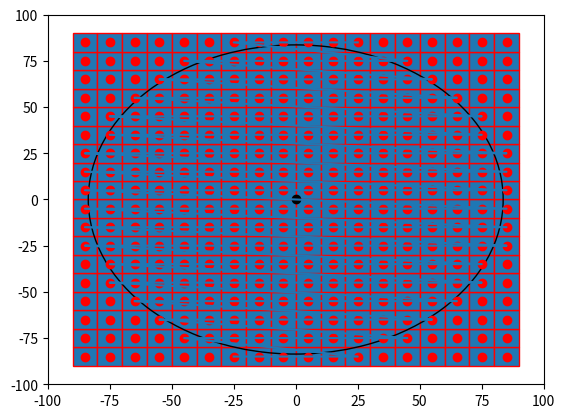

The matplotlib source for this figure:

import numpy as np
import matplotlib.pyplot as plt
import matplotlib.patches as mpatches


bounding_box_2=np.array([[ -85, -75, -65, -55, -45, -35, -25, -15, -5, 5, 15, 25, 35, 45, 55, 65, 75, 85, -85, -75, -65, -55, -45, -35, -25, -15, -5, 5, 15, 25, 35, 45, 55, 65, 75, 85, -85, -75, -65, -55, -45, -35, -25, -15, -5, 5, 15, 25, 35, 45, 55, 65, 75, 85, -85, -75, -65, -55, -45, -35, -25, -15, -5, 5, 15, 25, 35, 45, 55, 65, 75, 85, -85, -75, -65, -55, -45, -35, -25, -15, -5, 5, 15, 25, 35, 45, 55, 65, 75, 85, -85, -75, -65, -55, -45, -35, -25, -15, -5, 5, 15, 25, 35, 45, 55, 65, 75, 85, -85, -75, -65, -55, -45, -35, -25, -15, -5, 5, 15, 25, 35, 45, 55, 65, 75, 85, -85, -75, -65, -55, -45, -35, -25, -15, -5, 5, 15, 25, 35, 45, 55, 65, 75, 85, -85, -75, -65, -55, -45, -35, -25, -15, -5, 5, 15, 25, 35, 45, 55, 65, 75, 85, -85, -75, -65, -55, -45, -35, -25, -15, -5, 5, 15, 25, 35, 45, 55, 65, 75, 85, -85, -75, -65, -55, -45, -35, -25, -15, -5, 5, 15, 25, 35, 45, 55, 65, 75, 85, -85, -75, -65, -55, -45, -35, -25, -15, -5, 5, 15, 25, 35, 45, 55, 65, 75, 85, -85, -75, -65, -55, -45, -35, -25, -15, -5, 5, 15, 25, 35, 45, 55, 65, 75, 85, -85, -75, -65, -55, -45, -35, -25, -15, -5, 5, 15, 25, 35, 45, 55, 65, 75, 85, -85, -75, -65, -55, -45, -35, -25, -15, -5, 5, 15, 25, 35, 45, 55, 65, 75, 85, -85, -75, -65, -55, -45, -35, -25, -15, -5, 5, 15, 25, 35, 45, 55, 65, 75, 85, -85, -75, -65, -55, -45, -35, -25, -15, -5, 5, 15, 25, 35, 45, 55, 65, 75, 85, -85, -75, -65, -55, -45, -35, -25, -15, -5, 5, 15, 25, 35, 45, 55, 65, 75, 85 ],[ -85, -85, -85, -85, -85, -85, -85, -85, -85, -85, -85, -85, -85, -85, -85, -85, -85, -85, -75, -75, -75, -75, -75, -75, -75, -75, -75, -75, -75, -75, -75, -75, -75, -75, -75, -75, -65, -65, -65, -65, -65, -65, -65, -65, -65, -65, -65, -65, -65, -65, -65, -65, -65, -65, -55, -55, -55, -55, -55, -55, -55, -55, -55, -55, -55, -55, -55, -55, -55, -55, -55, -55, -45, -45, -45, -45, -45, -45, -45, -45, -45, -45, -45, -45, -45, -45, -45, -45, -45, -45, -35, -35, -35, -35, -35, -35, -35, -35, -35, -35, -35, -35, -35, -35, -35, -35, -35, -35, -25, -25, -25, -25, -25, -25, -25, -25, -25, -25, -25, -25, -25, -25, -25, -25, -25, -25, -15, -15, -15, -15, -15, -15, -15, -15, -15, -15, -15, -15, -15, -15, -15, -15, -15, -15, -5, -5, -5, -5, -5, -5, -5, -5, -5, -5, -5, -5, -5, -5, -5, -5, -5, -5, 5, 5, 5, 5, 5, 5, 5, 5, 5, 5, 5, 5, 5, 5, 5, 5, 5, 5, 15, 15, 15, 15, 15, 15, 15, 15, 15, 15, 15, 15, 15, 15, 15, 15, 15, 15, 25, 25, 25, 25, 25, 25, 25, 25, 25, 25, 25, 25, 25, 25, 25, 25, 25, 25, 35, 35, 35, 35, 35, 35, 35, 35, 35, 35, 35, 35, 35, 35, 35, 35, 35, 35, 45, 45, 45, 45, 45, 45, 45, 45, 45, 45, 45, 45, 45, 45, 45, 45, 45, 45, 55, 55, 55, 55, 55, 55, 55, 55, 55, 55, 55, 55, 55, 55, 55, 55, 55, 55, 65, 65, 65, 65, 65, 65, 65, 65, 65, 65, 65, 65, 65, 65, 65, 65, 65, 65, 75, 75, 75, 75, 75, 75, 75, 75, 75, 75, 75, 75, 75, 75, 75, 75, 75, 75, 85, 85, 85, 85, 85, 85, 85, 85, 85, 85, 85, 85, 85, 85, 85, 85, 85, 85 ]])
a=np.diag(range(15))
#print(a)
#print(len(bounding_box))
#print(bounding_box.size)
#print(bounding_box.shape)
#print(bounding_box.reshape(2,289))
#plt.matshow(bounding_box.reshape(2,289))
#(nrows, ncols) = bounding_box.shape
#pixel_plot=plt.figure() #make plot
#plt.title("bounding box")
fig,ax=plt.subplots()
plt.plot([ -85, -75, -65, -55, -45, -35, -25, -15, -5, 5, 15, 25, 35, 45, 55, 65, 75, 85, -85, -75, -65, -55, -45, -35, -25, -15, -5, 5, 15, 25, 35, 45, 55, 65, 75, 85, -85, -75, -65, -55, -45, -35, -25, -15, -5, 5, 15, 25, 35, 45, 55, 65, 75, 85, -85, -75, -65, -55, -45, -35, -25, -15, -5, 5, 15, 25, 35, 45, 55, 65, 75, 85, -85, -75, -65, -55, -45, -35, -25, -15, -5, 5, 15, 25, 35, 45, 55, 65, 75, 85, -85, -75, -65, -55, -45, -35, -25, -15, -5, 5, 15, 25, 35, 45, 55, 65, 75, 85, -85, -75, -65, -55, -45, -35, -25, -15, -5, 5, 15, 25, 35, 45, 55, 65, 75, 85, -85, -75, -65, -55, -45, -35, -25, -15, -5, 5, 15, 25, 35, 45, 55, 65, 75, 85, -85, -75, -65, -55, -45, -35, -25, -15, -5, 5, 15, 25, 35, 45, 55, 65, 75, 85, -85, -75, -65, -55, -45, -35, -25, -15, -5, 5, 15, 25, 35, 45, 55, 65, 75, 85, -85, -75, -65, -55, -45, -35, -25, -15, -5, 5, 15, 25, 35, 45, 55, 65, 75, 85, -85, -75, -65, -55, -45, -35, -25, -15, -5, 5, 15, 25, 35, 45, 55, 65, 75, 85, -85, -75, -65, -55, -45, -35, -25, -15, -5, 5, 15, 25, 35, 45, 55, 65, 75, 85, -85, -75, -65, -55, -45, -35, -25, -15, -5, 5, 15, 25, 35, 45, 55, 65, 75, 85, -85, -75, -65, -55, -45, -35, -25, -15, -5, 5, 15, 25, 35, 45, 55, 65, 75, 85, -85, -75, -65, -55, -45, -35, -25, -15, -5, 5, 15, 25, 35, 45, 55, 65, 75, 85, -85, -75, -65, -55, -45, -35, -25, -15, -5, 5, 15, 25, 35, 45, 55, 65, 75, 85, -85, -75, -65, -55, -45, -35, -25, -15, -5, 5, 15, 25, 35, 45, 55, 65, 75, 85 ],[ -85, -85, -85, -85, -85, -85, -85, -85, -85, -85, -85, -85, -85, -85, -85, -85, -85, -85, -75, -75, -75, -75, -75, -75, -75, -75, -75, -75, -75, -75, -75, -75, -75, -75, -75, -75, -65, -65, -65, -65, -65, -65, -65, -65, -65, -65, -65, -65, -65, -65, -65, -65, -65, -65, -55, -55, -55, -55, -55, -55, -55, -55, -55, -55, -55, -55, -55, -55, -55, -55, -55, -55, -45, -45, -45, -45, -45, -45, -45, -45, -45, -45, -45, -45, -45, -45, -45, -45, -45, -45, -35, -35, -35, -35, -35, -35, -35, -35, -35, -35, -35, -35, -35, -35, -35, -35, -35, -35, -25, -25, -25, -25, -25, -25, -25, -25, -25, -25, -25, -25, -25, -25, -25, -25, -25, -25, -15, -15, -15, -15, -15, -15, -15, -15, -15, -15, -15, -15, -15, -15, -15, -15, -15, -15, -5, -5, -5, -5, -5, -5, -5, -5, -5, -5, -5, -5, -5, -5, -5, -5, -5, -5, 5, 5, 5, 5, 5, 5, 5, 5, 5, 5, 5, 5, 5, 5, 5, 5, 5, 5, 15, 15, 15, 15, 15, 15, 15, 15, 15, 15, 15, 15, 15, 15, 15, 15, 15, 15, 25, 25, 25, 25, 25, 25, 25, 25, 25, 25, 25, 25, 25, 25, 25, 25, 25, 25, 35, 35, 35, 35, 35, 35, 35, 35, 35, 35, 35, 35, 35, 35, 35, 35, 35, 35, 45, 45, 45, 45, 45, 45, 45, 45, 45, 45, 45, 45, 45, 45, 45, 45, 45, 45, 55, 55, 55, 55, 55, 55, 55, 55, 55, 55, 55, 55, 55, 55, 55, 55, 55, 55, 65, 65, 65, 65, 65, 65, 65, 65, 65, 65, 65, 65, 65, 65, 65, 65, 65, 65, 75, 75, 75, 75, 75, 75, 75, 75, 75, 75, 75, 75, 75, 75, 75, 75, 75, 75, 85, 85, 85, 85, 85, 85, 85, 85, 85, 85, 85, 85, 85, 85, 85, 85, 85, 85 ], 'ro')
for item in range(bounding_box_2.shape[1]):
    recy=mpatches.Rectangle((bounding_box_2[0][item]-5,bounding_box_2[1][item]-5), 10, 10, ec="red")  
    ax.add_patch(recy) 
    #recy=mpatches.Rectangle((bounding_box_1[item][0]-5,bounding_box_1[item][1]-5), 10, 10, ec="none")
    #ax.add_patch(recy)

circ=mpatches.Circle((0, 0), 83.6505, ec="black", fc="none")
ax.plot([0],[0],'ko')
ax.add_patch(circ)
ax.plot([ -25, -15, -5, 5, 15, 25, -45, -35, -25, 25, 35, 45, -55, -45, 45, 55, -65, -55, 55, 65, -75, -65, 65, 75, -75, 75, -85, -75, 75, 85, -85, 85, -85, 85, -85, 85, -85, 85, -85, -75, 75, 85, -75, 75, -75, -65, 65, 75, -65, -55, 55, 65, -55, -45, 45, 55, -45, -35, -25, 25, 35, 45, -25, -15, -5, 5, 15, 25, ],[ -85, -85, -85, -85, -85, -85, -75, -75, -75, -75, -75, -75, -65, -65, -65, -65, -55, -55, -55, -55, -45, -45, -45, -45, -35, -35, -25, -25, -25, -25, -15, -15, -5, -5, 5, 5, 15, 15, 25, 25, 25, 25, 35, 35, 45, 45, 45, 45, 55, 55, 55, 55, 65, 65, 65, 65, 75, 75, 75, 75, 75, 75, 85, 85, 85, 85, 85, 85 ])
#ax.grid()
plt.axis([-100, 100, -100, 100])
plt.show()

